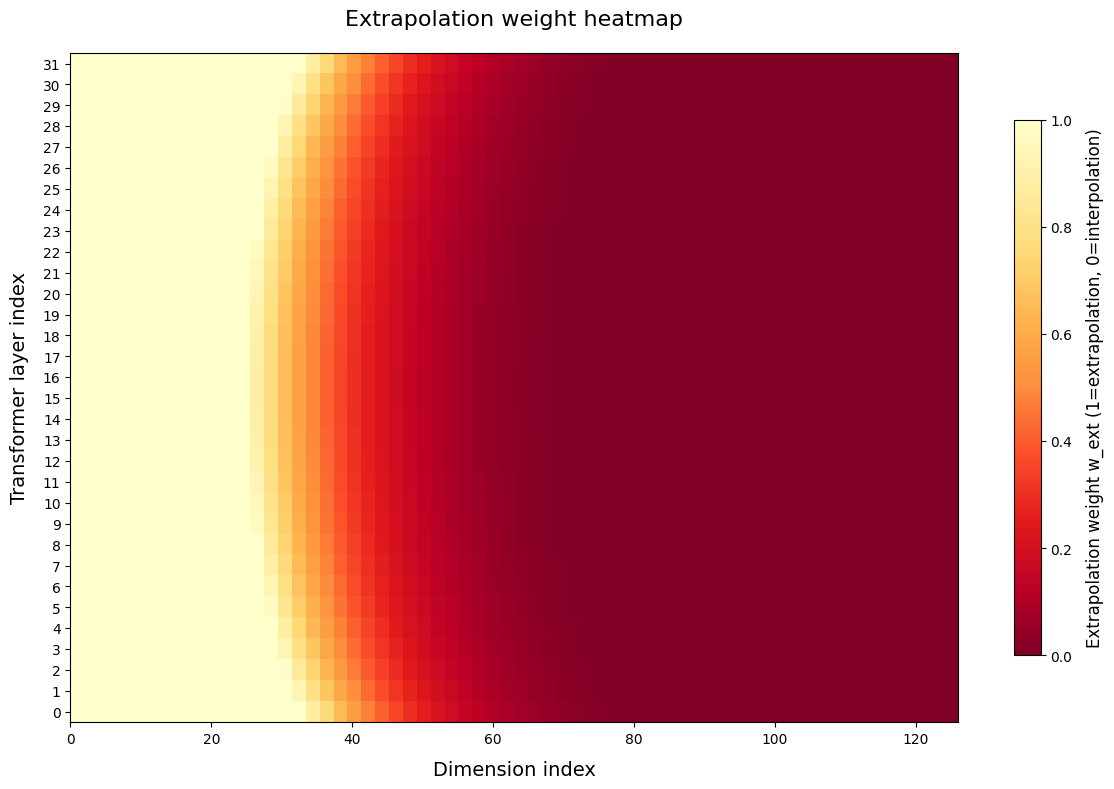

This chart was generated by the following Python code:
import math
import numpy as np
import matplotlib.pyplot as plt

# Handle Chinese and minus sign display
plt.rcParams["font.family"] = ["SimHei", "AR PL UKai CN", "AR PL UMing CN"]
plt.rcParams["axes.unicode_minus"] = False
plt.rcParams["figure.dpi"] = 150


def ntk_by_parts_weights_by_layer(
    dim: int = 128,
    base: int = 10000,
    L: int = 2048,
    alpha: float = 1.0,
    beta: float = 32.0,
    layer_idx: int = 0,
    N: int = 32,
) -> np.ndarray:
    """Calculate extrapolation weights for NTK-by-parts method by layer.

    Computes frequency-dependent extrapolation weights that vary based on the
    transformer layer index, using an inverted U-shaped normalization pattern.

    Args:
        dim: Dimension of the model (default 128).
        base: Base value for positional encoding (default 10000).
        L: Maximum sequence length (default 2048).
        alpha: Lower bound parameter for weight clipping (default 1.0).
        beta: Upper bound parameter for weight clipping (default 32.0).
        layer_idx: Index of the current transformer layer (default 0).
        N: Total number of transformer layers (default 32).

    Returns:
        np.ndarray: Array of extrapolation weights for each frequency group,
            with shape (dim//2,). Values range from 0.0 (interpolation) to
            1.0 (extrapolation).
    """
    # 64 frequency groups (corresponding to dimensions 0,2,...126)
    theta = 1.0 / (base ** (np.arange(0, dim, 2) / dim))
    lambda_d = 2 * np.pi / theta
    r_d = L / lambda_d
    w_ext = np.clip((r_d - alpha) / (beta - alpha), 0.0, 1.0)

    upper_bound = dim // 8 // 2 - 1
    beta_idx = 0
    alpha_idx = 0
    for idx in range(len(w_ext)):
        if w_ext[idx] >= 1.0:
            beta_idx = idx
        if w_ext[idx] > 0.0:
            alpha_idx = idx + 1
    shift = beta_idx - upper_bound
    x = 10 * (layer_idx / (N - 1)) - 5
    l_norm = 1 / (1 + math.exp(x))
    current_shift = int(l_norm * shift)
    layer_norm = 2.0 * layer_idx / (N - 1) - 1.0
    u_norm = 1.0 - layer_norm**2  # Inverted U-shaped normalization
    current_shift = int(shift * u_norm)  # Higher weights at both ends, lower in middle
    beta_idx_layer = beta_idx - current_shift
    alpha_idx_layer = alpha_idx - current_shift

    w_ext_layer = np.empty_like(w_ext)
    w_ext_layer[:beta_idx_layer] = 1.0
    if beta_idx_layer < alpha_idx_layer:
        w_ext_layer[beta_idx_layer:alpha_idx_layer] = w_ext[beta_idx:alpha_idx]
    w_ext_layer[alpha_idx_layer:] = 0.0

    alpha_base, alpha_range = 1.0, 1.0
    beta_base, beta_range = 32.0, 24.0

    alpha = alpha_base + alpha_range * u_norm
    beta = beta_base + beta_range * u_norm
    w_ext_layer = np.clip((r_d - alpha) / (beta - alpha), 0.0, 1.0)

    return w_ext_layer  # Weights for 64 frequency groups


if __name__ == "__main__":
    N = 32  # Total number of layers (0~31, 0=shallowest, 31=deepest)
    dim = 128
    freq_group_count = dim // 2  # 64 frequency groups
    # Generate x-axis corresponding to original dimensions (0,2,4,...,126)
    x_dim_labels = np.arange(0, dim, 2)  # Shape: (64,)
    weights_matrix = np.zeros((N, freq_group_count))  # (32, 64)

    # Calculate weights for each layer
    for layer_idx in range(N):
        w_ext = ntk_by_parts_weights_by_layer(layer_idx=layer_idx, N=N, dim=dim)
        weights_matrix[layer_idx] = w_ext
        print(f"Calculated weights for layer {layer_idx:2d}")

    # Plot heatmap
    fig, ax = plt.subplots(figsize=(12, 8))

    # Plot heatmap: x-axis corresponds to original dimensions (0,2,...126), y-axis 0 at bottom, 31 at top
    im = ax.imshow(
        weights_matrix,
        cmap="YlOrRd_r",  # 1=dark red (extrapolation), 0=light yellow (interpolation)
        aspect="auto",
        # Coordinate range: x from first dimension to last dimension, y from 0 to 31 (layer index)
        extent=[x_dim_labels[0], x_dim_labels[-1], -0.5, N - 0.5],
    )

    # 3. Set axes and labels
    ax.set_xlabel("Dimension index", fontsize=14, labelpad=10)
    ax.set_ylabel("Transformer layer index", fontsize=14, labelpad=10)
    ax.set_title("Extrapolation weight heatmap", fontsize=16, pad=20)

    # Tick settings: x-axis labeled every 5 frequency groups, y-axis shows all layers
    ax.set_xticks(np.arange(0, dim, 20))
    ax.set_yticks(np.arange(N))  # Show all layer indices (0~31)
    # Key: y-axis lower limit -0.5 (below layer 0), upper limit 31.5 (above layer 31), ensuring 0 at bottom, 31 at top
    ax.set_ylim(-0.5, N - 0.5)

    # 4. Add colorbar
    cbar = plt.colorbar(im, ax=ax, shrink=0.8)
    cbar.set_label(
        "Extrapolation weight w_ext (1=extrapolation, 0=interpolation)",
        fontsize=12,
        labelpad=10,
    )

    # 5. Save figure
    plt.tight_layout()
    plt.savefig("heatmap_U2_max.png", dpi=300, bbox_inches="tight")
    print("Heatmap saved as: heatmap_U2.png")
